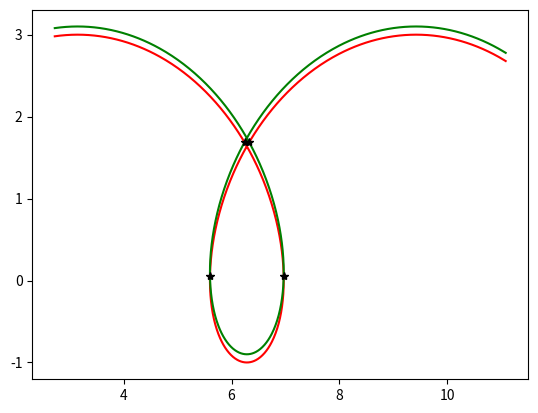

The matplotlib source for this figure:
#!/usr/bin/env python3
# -*- coding: utf-8 -*-
"""
Created on Wed Oct 23 11:34:55 2019

[redacted]

Based on a MatLab script by Douglas Schwarz found at
"https://se.mathworks.com/matlabcentral/fileexchange/11837-fast-and-robust-curve-intersections"
"""
import numpy as np
import matplotlib.pyplot as plt

def getRectangleIntersections(func1, func2):
    '''
    Function dividing two functions of [x,y] coordinates into rectangles
    corresponding to the number of elements in each function and evaluating
    the indices where the rectangles intersect.
    
    input: func1, a numpy array with the two numpy arrays corresponding to x and y
                  for the first function
           func2, a numpy array with the two numpy arrays corresponding to x and y
                  for the second function
                  
    return: (i, j), a tuple where 
                    i is a numpy array with the indices for the
                    intersections in the first function and
                    j is a numpy array with the indices for the
                    intersections in the second function
    '''
    x1 = func1[0,:]
    y1 = func1[1,:]
    x2 = func2[0,:]
    y2 = func2[1,:]
    
    n1 = len(x1)-1
    n2 = len(x2)-1
    
    if n1 >= n2:
        x1_segment = np.c_[x1[:-1],x1[1:]]
        y1_segment = np.c_[y1[:-1],y1[1:]]
        intersect_fun1 = []
        intersect_fun2 = []
        min_x1 = x1_segment.min(axis=1)
        max_x1 = x1_segment.max(axis=1)
        min_y1 = y1_segment.min(axis=1)
        max_y1 = y1_segment.max(axis=1)
        for k in range(n2):
            k1 = k + 1
            intersect = np.where(\
                                 (min_x1 <= max(x2[k],x2[k1]))\
                                 & (max_x1 >= min(x2[k],x2[k1]))\
                                 & (min_y1 <= max(y2[k],y2[k1]))\
                                 & (max_y1 >= min(y2[k],y2[k1])))
            intersect = np.array(intersect)
            if intersect.size != 0:
                intersect_fun1.append(intersect[0])
                intersect_fun2.append(np.repeat(k,len(intersect[0])))

        if (len(intersect_fun1) and len(intersect_fun2))>0:
            i = np.concatenate(intersect_fun1)
            j = np.concatenate(intersect_fun2)
        else:
            i = []
            j = []
    else:
        x2_segment = np.c_[x2[:-1],x2[1:]]
        y2_segment = np.c_[y2[:-1],y2[1:]]
        intersect_fun1 = []
        intersect_fun2 = []
        min_x2 = x2_segment.min(axis=1)
        max_x2 = x2_segment.max(axis=1)
        min_y2 = y2_segment.min(axis=1)
        max_y2 = y2_segment.max(axis=1)
        for k in range(n1):
            k1 = k + 1
            intersect = np.where(\
                                 (min_x2 <= max(x1[k],x1[k1]))\
                                 & (max_x2 >= min(x1[k],x1[k1]))\
                                 & (min_y2 <= max(y1[k],y1[k1]))\
                                 & (max_y2 >= min(y1[k],y1[k1])))
            intersect = np.array(intersect)
            if intersect.size != 0:
                intersect_fun2.append(intersect[0])
                intersect_fun1.append(np.repeat(k,len(intersect[0])))
        
        if (len(intersect_fun1) and len(intersect_fun2))>0:
            i = np.concatenate(intersect_fun1) 
            j = np.concatenate(intersect_fun2)       
        else:
            i = []
            j = []

    return (i,j)

def intersection(func1, func2, robust=True):
    '''
    Function for calculated the intersection between two curves.
    Computes the (x,y) locations where two curves intersect.
    
    The theory is;
    Given two line segments, L1 and L2,

    with L1 endpoints:  (x1(1),y1(1)) and (x1(2),y1(2))
    and  L2 endpoints:  (x2(1),y2(1)) and (x2(2),y2(2))

    we can write four equations with four unknowns and then solve them.  The
    four unknowns are t1, t2, x0 and y0, where (x0,y0) is the intersection of
    L1 and L2, t1 is the distance from the starting point of L1 to the
    intersection relative to the length of L1 and t2 is the distance from the
    starting point of L2 to the intersection relative to the length of L2.
    So, the four equations are

        (x1(2) - x1(1))*t1 = x0 - x1(1)
        (x2(2) - x2(1))*t2 = x0 - x2(1)
        (y1(2) - y1(1))*t1 = y0 - y1(1)
        (y2(2) - y2(1))*t2 = y0 - y2(1)

    Rearranging and writing in matrix form gives

        [x1(2)-x1(1)       0       -1   0;      [t1;      [-x1(1);
              0       x2(2)-x2(1)  -1   0;   *   t2;   =   -x2(1);
         y1(2)-y1(1)       0        0  -1;       x0;       -y1(1);
              0       y2(2)-y2(1)   0  -1]       y0]       -y2(1)]

    Let's call that A*T = B.  We can solve for T with T = A\B.

    Once we have our solution we just have to look at t1 and t2 to determine
    whether L1 and L2 intersect.  If 0 <= t1 < 1 and 0 <= t2 < 1 then the two
    line segments cross and we can include (x0,y0) in the output.
    
    To avoid having to do this for every line segment, it is checked if the line
    segments can possibly intersect by dividing line segments into rectangles
    and testing for an overlap between the triangles.
    
    input: func1, a numpy array with the two numpy arrays corresponding to x and y
                  for the first function
           func2, a numpy array with the two numpy arrays corresponding to x and y
                  for the second function
            
    return: x0,   a numpy array with the x positions of the intersections
            y0,   a numpy array with the y positions of the intersections
    '''
    (i, j) = getRectangleIntersections(func1,func2)
    
    if len(i)>0:
        x1 = func1[0,:]
        y1 = func1[1,:]
        x2 = func2[0,:]
        y2 = func2[1,:]
    
        dxy1=np.diff(np.c_[x1,y1],axis=0)
        dxy2=np.diff(np.c_[x2,y2],axis=0)
        
        remove = np.isfinite(np.sum(dxy1[i,:] + dxy2[j,:],axis=1))
        i = i[remove]
        j = j[remove]

        n = len(i)
        T = np.zeros((4, n))
        A = np.zeros((4, 4, n))
        A[0:2, 2, :] = -1
        A[2:4, 3, :] = -1
        A[0::2, 0, :] = dxy1[i, :].T
        A[1::2, 1, :] = dxy2[j, :].T
    
        B=np.zeros((4,n))
        B[0, :] = -x1[i].ravel()
        B[1, :] = -x2[j].ravel()
        B[2, :] = -y1[i].ravel()
        B[3, :] = -y2[j].ravel()
        
        if robust:
            overlap = np.zeros((n), dtype=bool)
            for ii in range(n):
                try:
                    T[:,ii]=np.linalg.solve(A[:,:,ii],B[:,ii])
                except:
                    T[1,ii]=np.nan
                    eps = np.finfo(float).eps
                    g = []
                    g.append(dxy1[i[ii],:])
                    g.append(func2[:,j[ii]]-func1[:,j[ii]])
                    g = np.array(g)
                    overlap[ii] = 1./np.linalg.cond(g) < eps

            in_range = (T[0,:] >=0) & (T[1,:] >=0) & (T[0,:] <=1) & (T[1,:] <=1)
        
            if np.any(overlap):
                ia = i[overlap];
                ja = j[overlap];
                # set x0 and y0 to middle of overlapping region.
                T[2,overlap] = (np.max(
                                       (np.min((x1[ia],x1[ia+1]),axis=0),
                                        np.min((x2[ja],x2[ja+1]),axis=0)),axis=0) 
                                + np.min(
                                       (np.max((x1[ia],x1[ia+1]),axis=0),
                                        np.max((x2[ja],x2[ja+1]),axis=0)),axis=0)
                                )/2
                T[3,overlap] = (np.max(
                                       (np.min((y1[ia],y1[ia+1]),axis=0),
                                        np.min((y2[ja],y2[ja+1]),axis=0)),axis=0)
                                + np.min(
                                       (np.max((y1[ia],y1[ia+1]),axis=0),
                                        np.max((y2[ja],y2[ja+1]),axis=0)),axis=0)
                                )/2
                selected = in_range | overlap
            else:
                selected = in_range;
            xy0=T[2:,selected]
        else:
             for ii in range(n):
                try:
                    T[:,ii]=np.linalg.solve(A[:,:,ii],B[:,ii])
                except:
                    T[:,ii]=np.nan
             in_range= (T[0,:] >=0) & (T[1,:] >=0) & (T[0,:] <=1) & (T[1,:] <=1)
             xy0=T[2:,in_range]

        xy0=xy0.T
        x0 = xy0[:,0]
        y0 = xy0[:,1]
        return x0, y0
    else:
        print("Warning: Curves do not overlap")
        return np.nan, np.nan


if __name__ == '__main__':

    # a piece of a prolate cycloid, and am going to find
    a, b = 1, 2
    phi1 = np.linspace(3, 10, 1000)
    phi2 = np.linspace(3, 10, 2000)
    x1 = a*phi1 - b*np.sin(phi1)
    y1 = a - b*np.cos(phi1)
    
    
    x2=a*phi1 - b*np.sin(phi1)
    y2= a - b*np.cos(phi1) + 0.1
#    x2=phi2
#    y2=np.sin(phi2)+2
    func1 = np.array([x1, y1])
    func2 = np.array([x2, y2])
    x, y = intersection(func1,func2,False)
    plt.plot(x1,y1,c='r')
    plt.plot(x2,y2,c='g')
    plt.plot(x,y,'*k')
    plt.show()